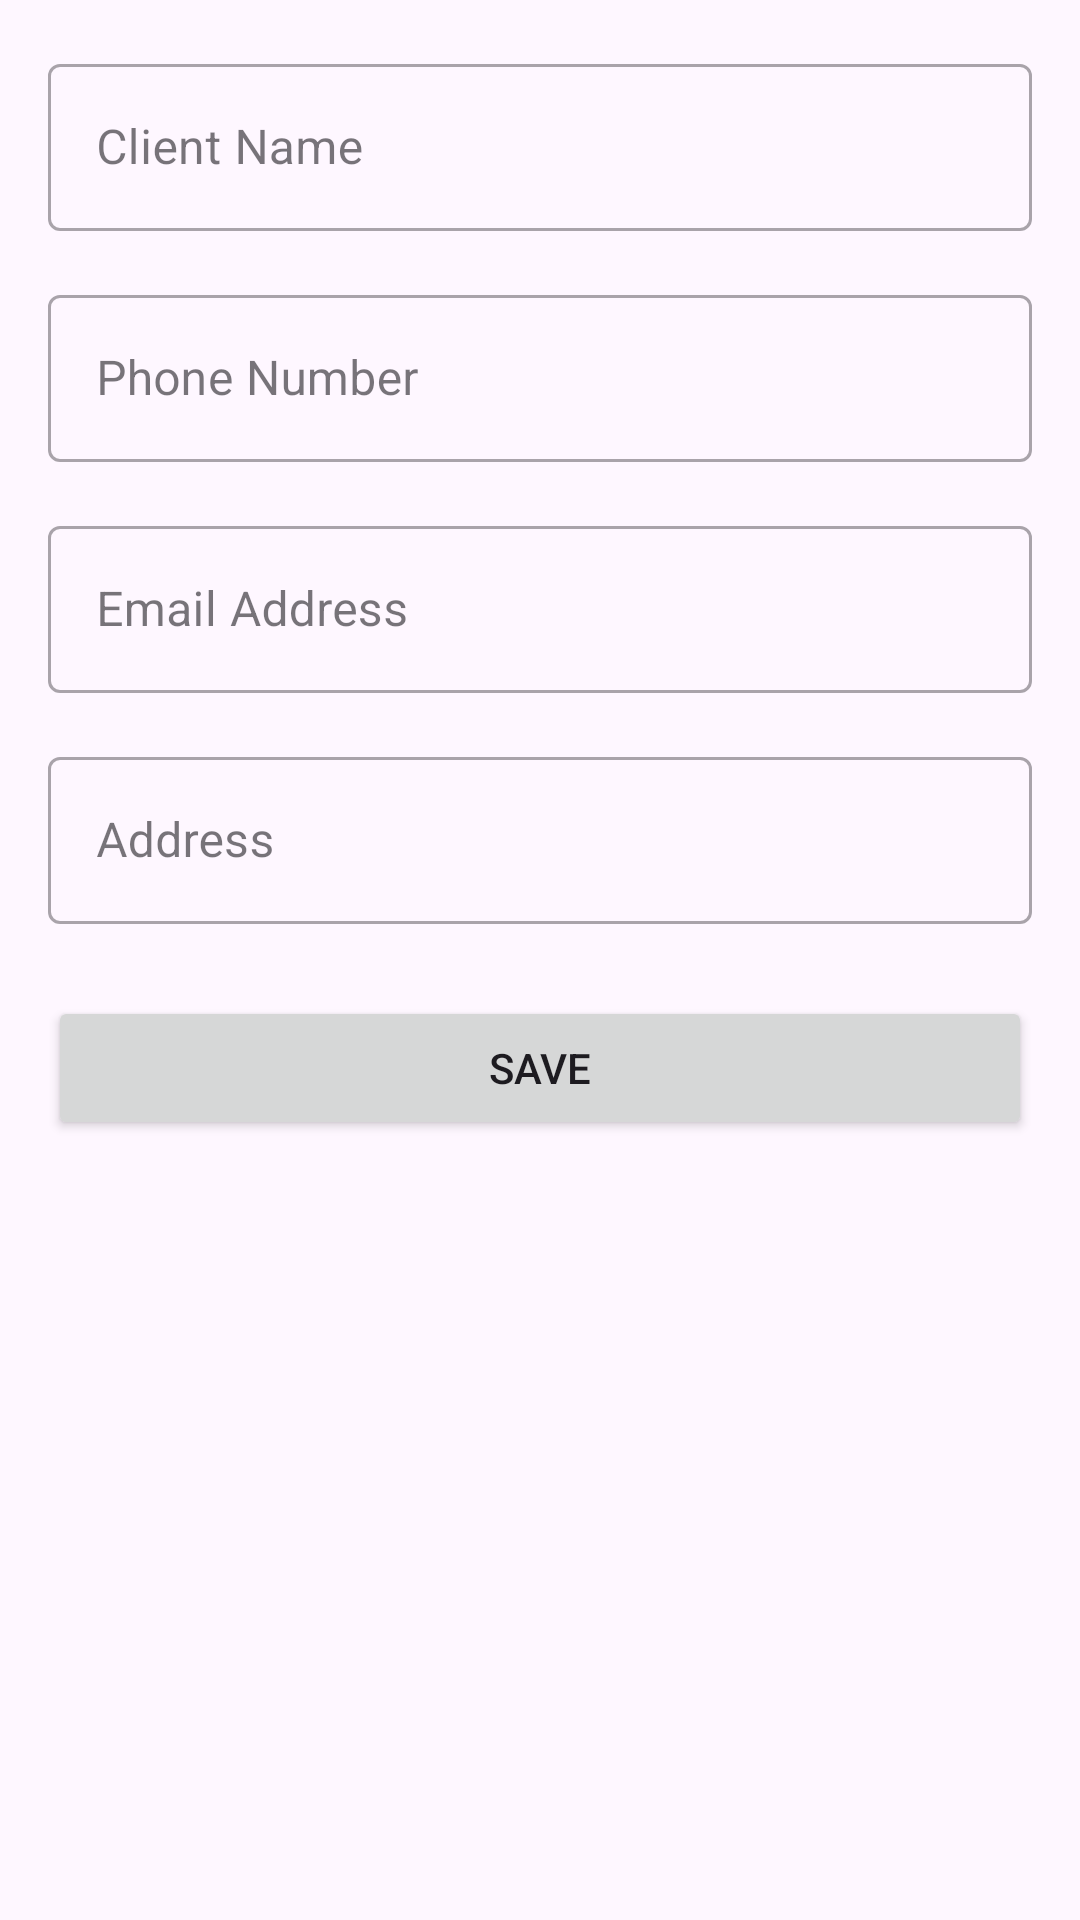

Write the Android layout XML for this screen, with the resource values it uses.
<!-- AndroidManifest.xml: application theme Theme.InsureSwift -->
<!-- res/layout/fragment_add_client.xml -->
<?xml version="1.0" encoding="utf-8"?>
<ScrollView xmlns:android="http://schemas.android.com/apk/res/android"
    xmlns:app="http://schemas.android.com/apk/res-auto"
    xmlns:tools="http://schemas.android.com/tools"
    android:layout_width="match_parent"
    android:layout_height="match_parent"
    tools:context=".ui.clients.AddClientFragment">

    <androidx.constraintlayout.widget.ConstraintLayout
        android:layout_width="match_parent"
        android:layout_height="wrap_content"
        android:padding="16dp">

        <com.google.android.material.textfield.TextInputLayout
            android:id="@+id/text_input_layout_name"
            style="@style/Widget.MaterialComponents.TextInputLayout.OutlinedBox"
            android:layout_width="0dp"
            android:layout_height="wrap_content"
            android:hint="@string/hint_client_name"
            app:layout_constraintEnd_toEndOf="parent"
            app:layout_constraintStart_toStartOf="parent"
            app:layout_constraintTop_toTopOf="parent">

            <com.google.android.material.textfield.TextInputEditText
                android:id="@+id/edit_text_name"
                android:layout_width="match_parent"
                android:layout_height="wrap_content"
                android:inputType="textPersonName" />
        </com.google.android.material.textfield.TextInputLayout>

        <com.google.android.material.textfield.TextInputLayout
            android:id="@+id/text_input_layout_phone"
            style="@style/Widget.MaterialComponents.TextInputLayout.OutlinedBox"
            android:layout_width="0dp"
            android:layout_height="wrap_content"
            android:layout_marginTop="16dp"
            android:hint="@string/hint_phone_number"
            app:layout_constraintEnd_toEndOf="parent"
            app:layout_constraintStart_toStartOf="parent"
            app:layout_constraintTop_toBottomOf="@id/text_input_layout_name">

            <com.google.android.material.textfield.TextInputEditText
                android:id="@+id/edit_text_phone"
                android:layout_width="match_parent"
                android:layout_height="wrap_content"
                android:inputType="phone" />
        </com.google.android.material.textfield.TextInputLayout>

        <com.google.android.material.textfield.TextInputLayout
            android:id="@+id/text_input_layout_email"
            style="@style/Widget.MaterialComponents.TextInputLayout.OutlinedBox"
            android:layout_width="0dp"
            android:layout_height="wrap_content"
            android:layout_marginTop="16dp"
            android:hint="@string/hint_email_address"
            app:layout_constraintEnd_toEndOf="parent"
            app:layout_constraintStart_toStartOf="parent"
            app:layout_constraintTop_toBottomOf="@id/text_input_layout_phone">

            <com.google.android.material.textfield.TextInputEditText
                android:id="@+id/edit_text_email"
                android:layout_width="match_parent"
                android:layout_height="wrap_content"
                android:inputType="textEmailAddress" />
        </com.google.android.material.textfield.TextInputLayout>

        <com.google.android.material.textfield.TextInputLayout
            android:id="@+id/text_input_layout_address"
            style="@style/Widget.MaterialComponents.TextInputLayout.OutlinedBox"
            android:layout_width="0dp"
            android:layout_height="wrap_content"
            android:layout_marginTop="16dp"
            android:hint="@string/hint_address"
            app:layout_constraintEnd_toEndOf="parent"
            app:layout_constraintStart_toStartOf="parent"
            app:layout_constraintTop_toBottomOf="@id/text_input_layout_email">

            <com.google.android.material.textfield.TextInputEditText
                android:id="@+id/edit_text_address"
                android:layout_width="match_parent"
                android:layout_height="wrap_content"
                android:inputType="textPostalAddress" />
        </com.google.android.material.textfield.TextInputLayout>

        <Button
            android:id="@+id/button_save"
            android:layout_width="0dp"
            android:layout_height="wrap_content"
            android:layout_marginTop="24dp"
            android:text="@string/button_save"
            app:layout_constraintEnd_toEndOf="parent"
            app:layout_constraintStart_toStartOf="parent"
            app:layout_constraintTop_toBottomOf="@id/text_input_layout_address" />

    </androidx.constraintlayout.widget.ConstraintLayout>
</ScrollView>
<!-- resources referenced by this layout -->
<resources>
  <string name="button_save">Save</string>
  <string name="hint_address">Address</string>
  <string name="hint_client_name">Client Name</string>
  <string name="hint_email_address">Email Address</string>
  <string name="hint_phone_number">Phone Number</string>
  <style name="Theme.InsureSwift" parent="Base.Theme.InsureSwift" />
  <style name="Base.Theme.InsureSwift" parent="Theme.Material3.DayNight.NoActionBar">
          
          <item name="colorPrimary">@color/blue_500</item>
          <item name="colorPrimaryVariant">@color/blue_700</item>
          <item name="colorOnPrimary">@color/white</item>
          
          <item name="colorSecondary">@color/accent_orange</item>
          <item name="colorSecondaryVariant">@color/accent_orange</item>
          <item name="colorOnSecondary">@color/black</item>
          
          <item name="android:statusBarColor">?attr/colorPrimaryVariant</item>
          
      </style>
  <color name="blue_500">#FF2196F3</color>
  <color name="blue_700">#FF1976D2</color>
  <color name="white">#FFFFFFFF</color>
  <color name="accent_orange">#FFFF5722</color>
  <color name="black">#FF000000</color>
</resources>
